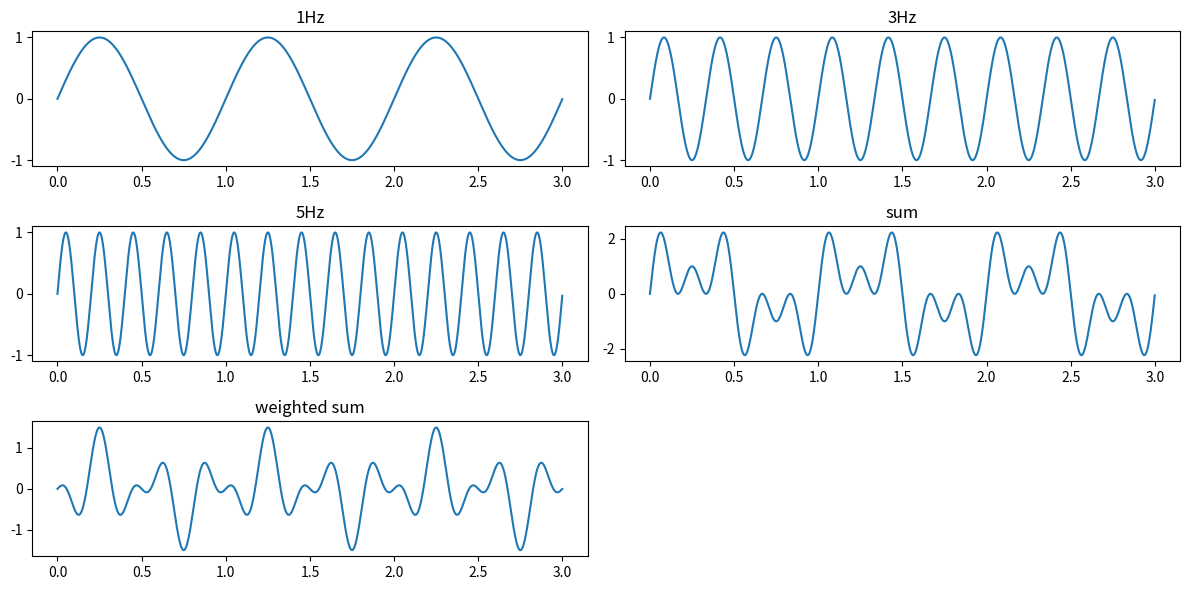

The script that saved this image:
import matplotlib.pyplot as plt
import numpy as np

t = np.arange(0, 3, 0.001)
g = [0] * 5
g[0] = np.sin(2 * np.pi * t)
g[1] = np.sin(2 * np.pi * t * 3)
g[2] = np.sin(2 * np.pi * t * 5)
g[3] = g[0] + g[1] + g[2]
g[4] = 0.3 * g[0] - 0.7 * g[1] + 0.5 * g[2]

titles = ["1Hz", "3Hz", "5Hz", "sum", "weighted sum"]
plt.figure(figsize = (12, 6))
for i, title in enumerate(titles):
    plt.subplot(3, 2, i + 1), plt.plot(t, g[i]), plt.title(title)
plt.tight_layout()
plt.show()